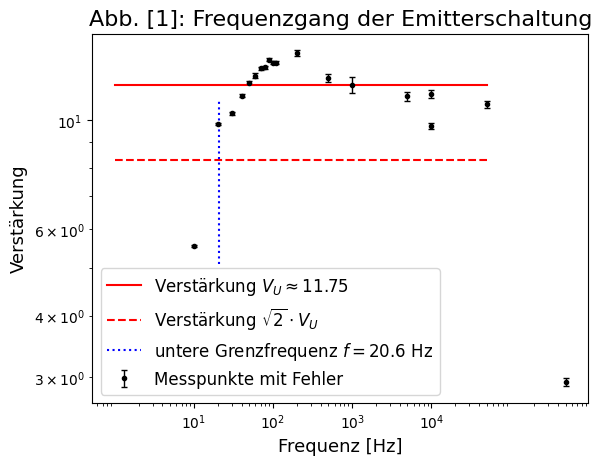

The matplotlib source for this figure: (Note: this script raises an exception after producing the figure.)
'''
Created on 20.04.2018

@author: Nils Schmitt
'''
import matplotlib.pyplot as plt
import numpy as np
from scipy.optimize import curve_fit
from matplotlib import rc

rc('font',**{'family':'serif','serif':['Linux Libertine O']})
plt.rcParams['errorbar.capsize']=2


####################
#Emitterschaltung#
####################

f = np.array([10,20,30,40,50,60,70,80,90,100,110,200,500,1000,5000,10000,50000,10000,500000])
U_ein = np.array([520,520,520,520,519,519,520,520,520,520,520,519,518,519,519,520,522,520,515])*10**(-3)
U_ein_err = np.array([2,2,2,2,2,3,1,2,2,2,2,3,3,2,3,2,3,3,2])*10**(-3)
U_aus = np.array([2.88,5.10,5.36,5.83,6.18,6.39,6.62,6.65,6.90,6.80,6.79,7.10,6.30,6.12,5.80,5.87,5.62,5.05,1.51])
U_aus_err = np.array([0.01,0.02,0.02,0.03,0.03,0.05,0.04,0.05,0.04,0.04,0.04,0.08,0.11,0.22,0.12,0.11,0.09,0.07,0.03])

V = U_aus/U_ein
V_err = np.sqrt((U_aus_err/U_ein)**2+(U_aus*U_ein_err/U_ein**2)**2)

def gerade(x):
    return 11.75+0*x #Verstärkung eintragen
M = np.array([1,50000])

plt.errorbar(f, V, yerr=V_err,
             fmt='.', linewidth=1,
             linestyle='', color='black',
             label='Messpunkte mit Fehler')
plt.yscale('log')
plt.xscale('log')
plt.yticks([1,2,10])
plt.xticks([10,100,1000,10000,5000000])
plt.plot(M,gerade(M), linestyle='-', marker='',
            color='red', label='Verstärkung $V_U\\approx 11.75$')
plt.plot(M,gerade(M)/np.sqrt(2), linestyle='--', marker='',
            color='red', label='Verstärkung $\\sqrt{2}\\cdot V_U$')
plt.plot(np.array([20.6,20.6]),np.array([5.1,11]), linestyle=':', marker='',
            color='blue', label='untere Grenzfrequenz $f=20.6$ Hz')
plt.xlabel('Frequenz [Hz]', fontsize=13)
plt.ylabel('Verstärkung', fontsize=13)
plt.title('Abb. [1]: Frequenzgang der Emitterschaltung', fontsize=16)
plt.legend(frameon=True, fontsize = 12)
plt.savefig('figures//e08_abb_1.pdf',format='pdf')
plt.show()
plt.close()




####################
#Emitterschaltung#
####################
